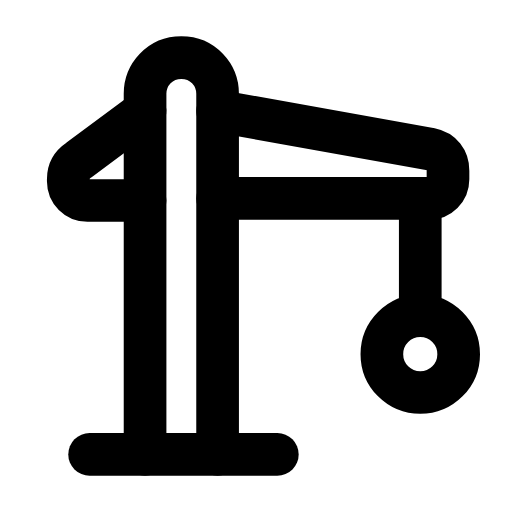
t = 0.00 s
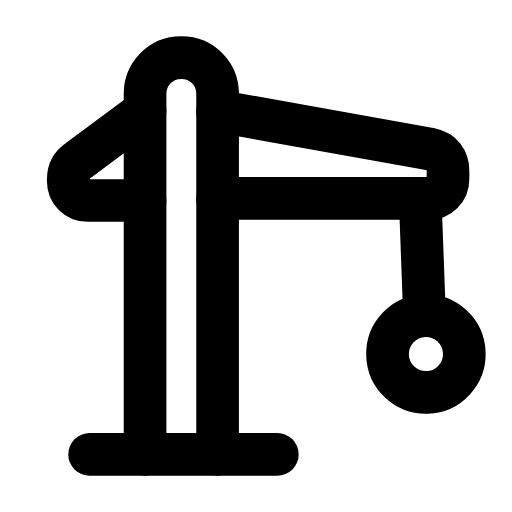
t = 0.31 s
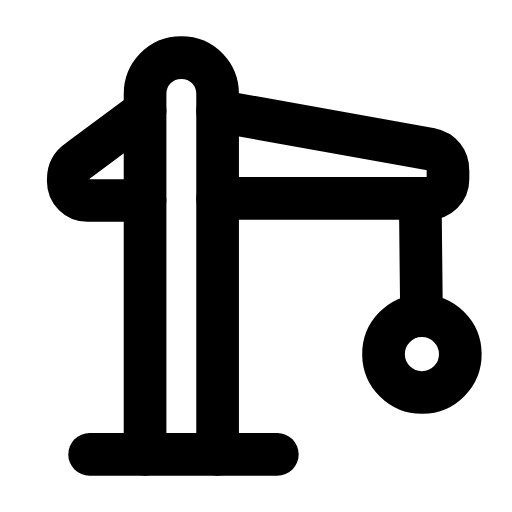
t = 0.60 s
t = 0.88 s: frame unchanged from t = 0.00 s, image omitted
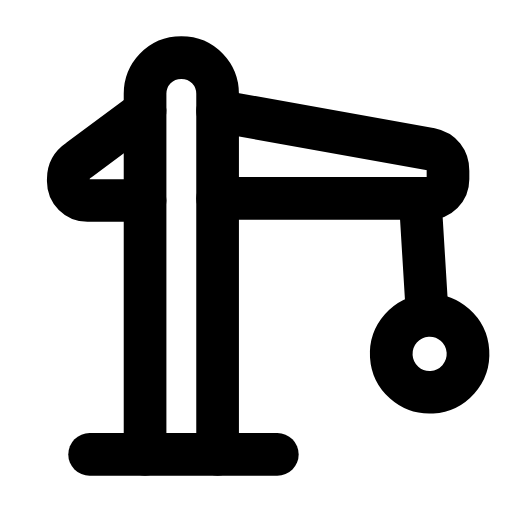
t = 1.22 s
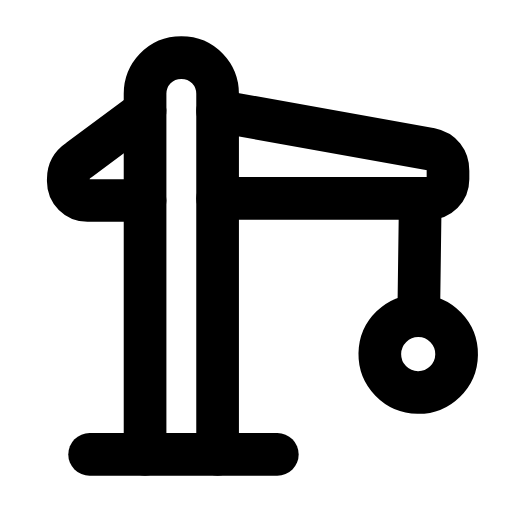
t = 1.50 s

The animated SVG that drew these frames (rendered in a browser with its animation timeline set to each time). Animation: 1 SMIL element (animateTransform=1); one cycle of 1.80 s, repeats indefinitely.

<svg xmlns="http://www.w3.org/2000/svg" width="24" height="24" viewBox="0 0 24 24" fill="none"><path stroke="currentColor" stroke-width="2" stroke-linecap="round" stroke-linejoin="round" fill="none" d="M6.8 21.3L6.8 4.4C6.8 3.5 7.5 2.7 8.5 2.7S10.2 3.5 10.2 4.4L10.2 21.3"></path><path stroke="currentColor" stroke-width="2" stroke-linecap="round" stroke-linejoin="round" fill="none" d="M10.2 5.2L20.2 7C20.7 7.1 21 7.5 21 8L21 8.4C21 8.9 20.6 9.3 20.1 9.3L10.2 9.3"></path><path stroke="currentColor" stroke-width="2" stroke-linecap="round" stroke-linejoin="round" fill="none" d="M6.8 5.2L3.7 7.5C3.4 7.7 3.2 8 3.2 8.4L3.2 8.5C3.2 9 3.6 9.4 4.1 9.4L6.8 9.4"></path><g><animateTransform attributeName="transform" type="rotate" values="0 19.7 9.4;4.5 19.7 9.4;-3.5 19.7 9.4;0 19.7 9.4;0 19.7 9.4;-3.5 19.7 9.4;4.5 19.7 9.4;0 19.7 9.4;0 19.7 9.4" keyTimes="0;0.135;0.2925;0.45;0.6;0.705;0.81;0.9;1" dur="1.8s" repeatCount="indefinite" calcMode="spline" keySplines="0.16 1 0.3 1;0.16 1 0.3 1;0.16 1 0.3 1;0.16 1 0.3 1;0.16 1 0.3 1;0.16 1 0.3 1;0.16 1 0.3 1;0.16 1 0.3 1"/><line stroke="currentColor" stroke-width="2" stroke-linecap="round" stroke-linejoin="round" fill="none" x1="19.7" y1="9.4" x2="19.7" y2="14.7"></line><circle stroke="currentColor" stroke-width="2" stroke-linecap="round" stroke-linejoin="round" fill="none" cx="19.7" cy="16.6" r="1.8"></circle></g><line stroke="currentColor" stroke-width="2" stroke-linecap="round" stroke-linejoin="round" fill="none" x1="4.2" y1="21.3" x2="13" y2="21.3"></line></svg>
